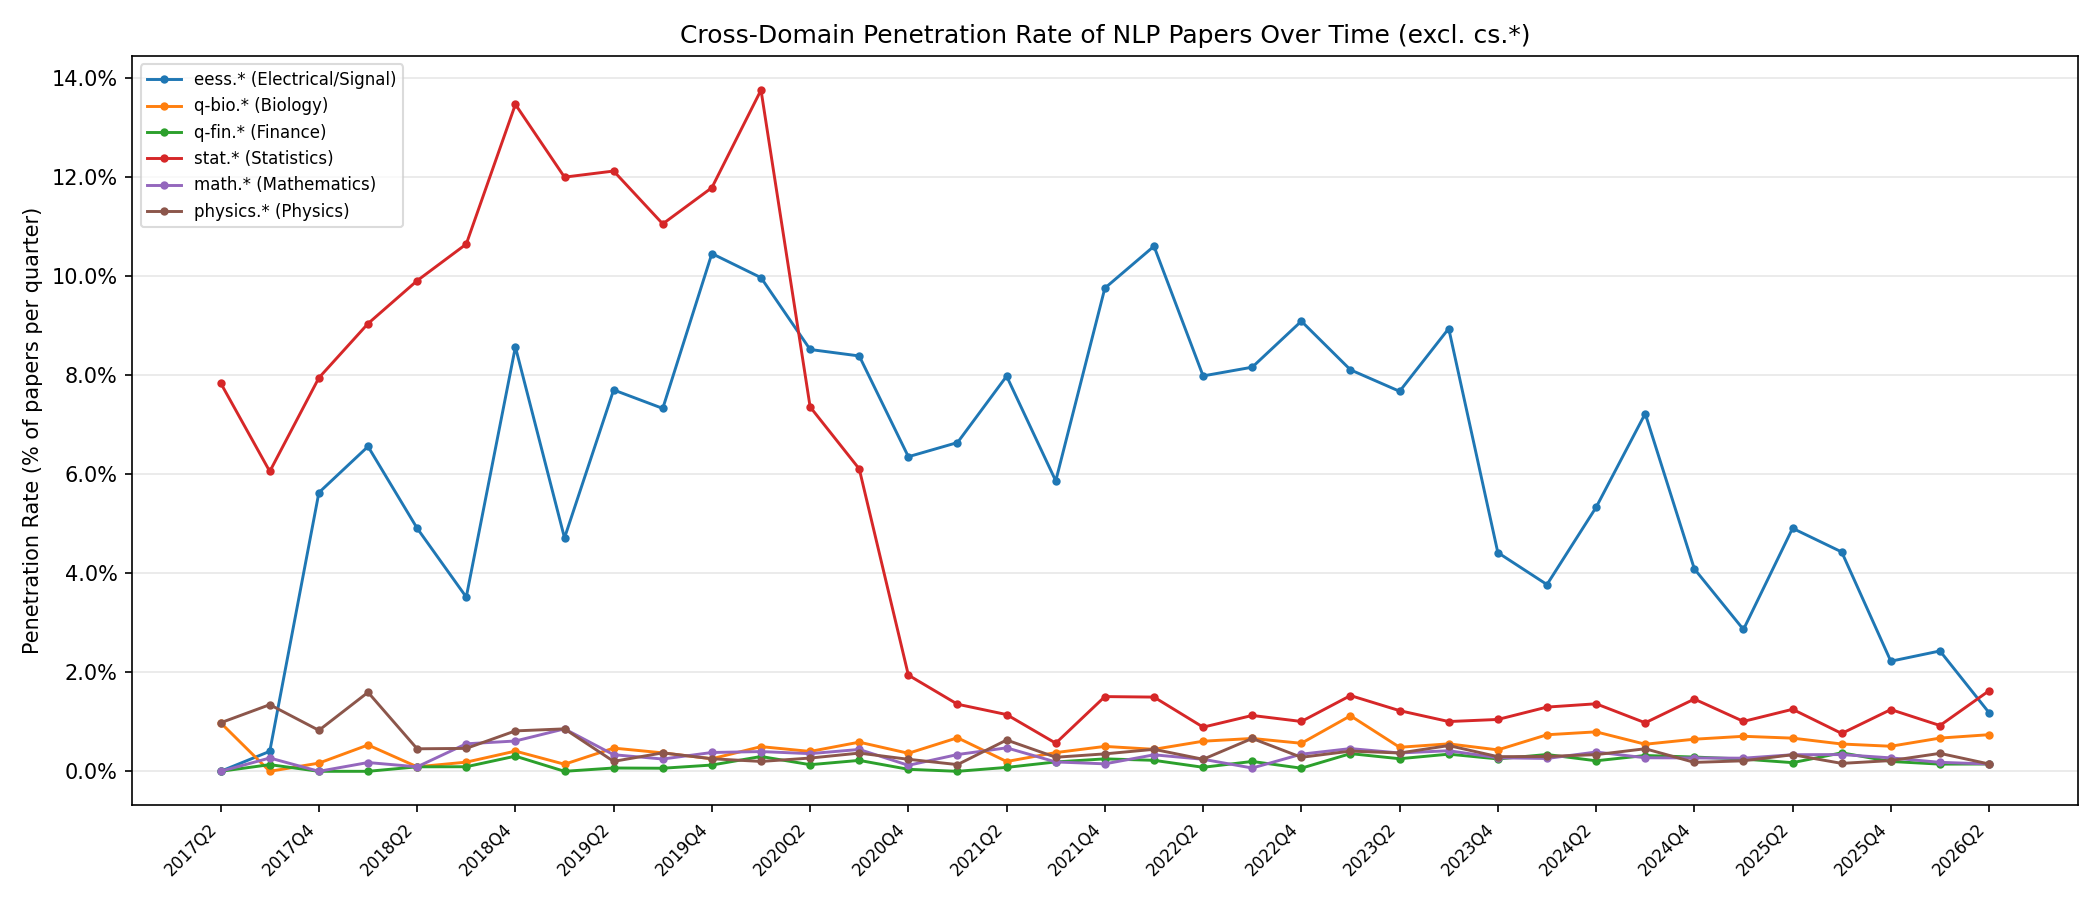

Source data for this figure (header and first rows):
quarter, total, eess, q-bio, q-fin, stat, math, physics
2017Q2, 102, 0.0, 0.9804, 0.0, 7.843, 0.0, 0.9804
2017Q3, 743, 0.4038, 0.0, 0.1346, 6.057, 0.2692, 1.346
2017Q4, 604, 5.629, 0.1656, 0.0, 7.947, 0.0, 0.8278
2018Q1, 564, 6.56, 0.5319, 0.0, 9.043, 0.1773, 1.596
2018Q2, 1100, 4.909, 0.09091, 0.09091, 9.909, 0.09091, 0.4545
2018Q3, 1080, 3.519, 0.1852, 0.09259, 10.65, 0.5556, 0.463
2018Q4, 980, 8.571, 0.4082, 0.3061, 13.47, 0.6122, 0.8163
2019Q1, 700, 4.714, 0.1429, 0.0, 12.0, 0.8571, 0.8571
2019Q2, 1493, 7.703, 0.4689, 0.06698, 12.12, 0.3349, 0.2009
2019Q3, 1610, 7.329, 0.3727, 0.06211, 11.06, 0.2484, 0.3727
2019Q4, 1578, 10.46, 0.2535, 0.1267, 11.79, 0.3802, 0.2535
2020Q1, 1003, 9.97, 0.4985, 0.2991, 13.76, 0.3988, 0.1994
2020Q2, 2242, 8.519, 0.4014, 0.1338, 7.36, 0.3568, 0.2676
2020Q3, 1359, 8.389, 0.5887, 0.2208, 6.107, 0.4415, 0.3679
2020Q4, 2471, 6.354, 0.3642, 0.04047, 1.943, 0.1214, 0.2428
2021Q1, 1476, 6.64, 0.6775, 0.0, 1.355, 0.3388, 0.1355
2021Q2, 2531, 7.981, 0.1976, 0.07902, 1.146, 0.4741, 0.6322
2021Q3, 2114, 5.866, 0.3784, 0.1892, 0.5676, 0.1892, 0.2838
2021Q4, 1988, 9.759, 0.503, 0.2515, 1.509, 0.1509, 0.3521
2022Q1, 1801, 10.61, 0.4442, 0.2221, 1.499, 0.3331, 0.4442
2022Q2, 2467, 7.985, 0.608, 0.08107, 0.8918, 0.2432, 0.2432
2022Q3, 1507, 8.162, 0.6636, 0.1991, 1.128, 0.06636, 0.6636
2022Q4, 3179, 9.091, 0.5662, 0.06291, 1.007, 0.346, 0.2831
2023Q1, 1961, 8.108, 1.122, 0.357, 1.53, 0.4589, 0.408
2023Q2, 4326, 7.675, 0.4854, 0.2543, 1.225, 0.3699, 0.3699
2023Q3, 2885, 8.943, 0.5546, 0.3466, 1.005, 0.4159, 0.5199
2023Q4, 4392, 4.417, 0.4326, 0.2505, 1.047, 0.2732, 0.296
2024Q1, 5011, 3.772, 0.7384, 0.3393, 1.297, 0.2594, 0.2993
2024Q2, 5646, 5.331, 0.797, 0.2125, 1.364, 0.3897, 0.3365
2024Q3, 4388, 7.224, 0.5469, 0.3191, 0.9799, 0.2735, 0.4558
2024Q4, 5552, 4.089, 0.6484, 0.2882, 1.459, 0.2702, 0.1801
2025Q1, 5656, 2.864, 0.7072, 0.2475, 1.008, 0.2652, 0.2122
2025Q2, 6866, 4.908, 0.67, 0.1748, 1.253, 0.335, 0.335
2025Q3, 5621, 4.43, 0.5515, 0.3736, 0.765, 0.338, 0.1601
2025Q4, 5532, 2.223, 0.5061, 0.1988, 1.247, 0.2711, 0.2169
2026Q1, 5513, 2.431, 0.6711, 0.1451, 0.9251, 0.1814, 0.3628
2026Q2, 676, 1.183, 0.7396, 0.1479, 1.627, 0.1479, 0.1479
